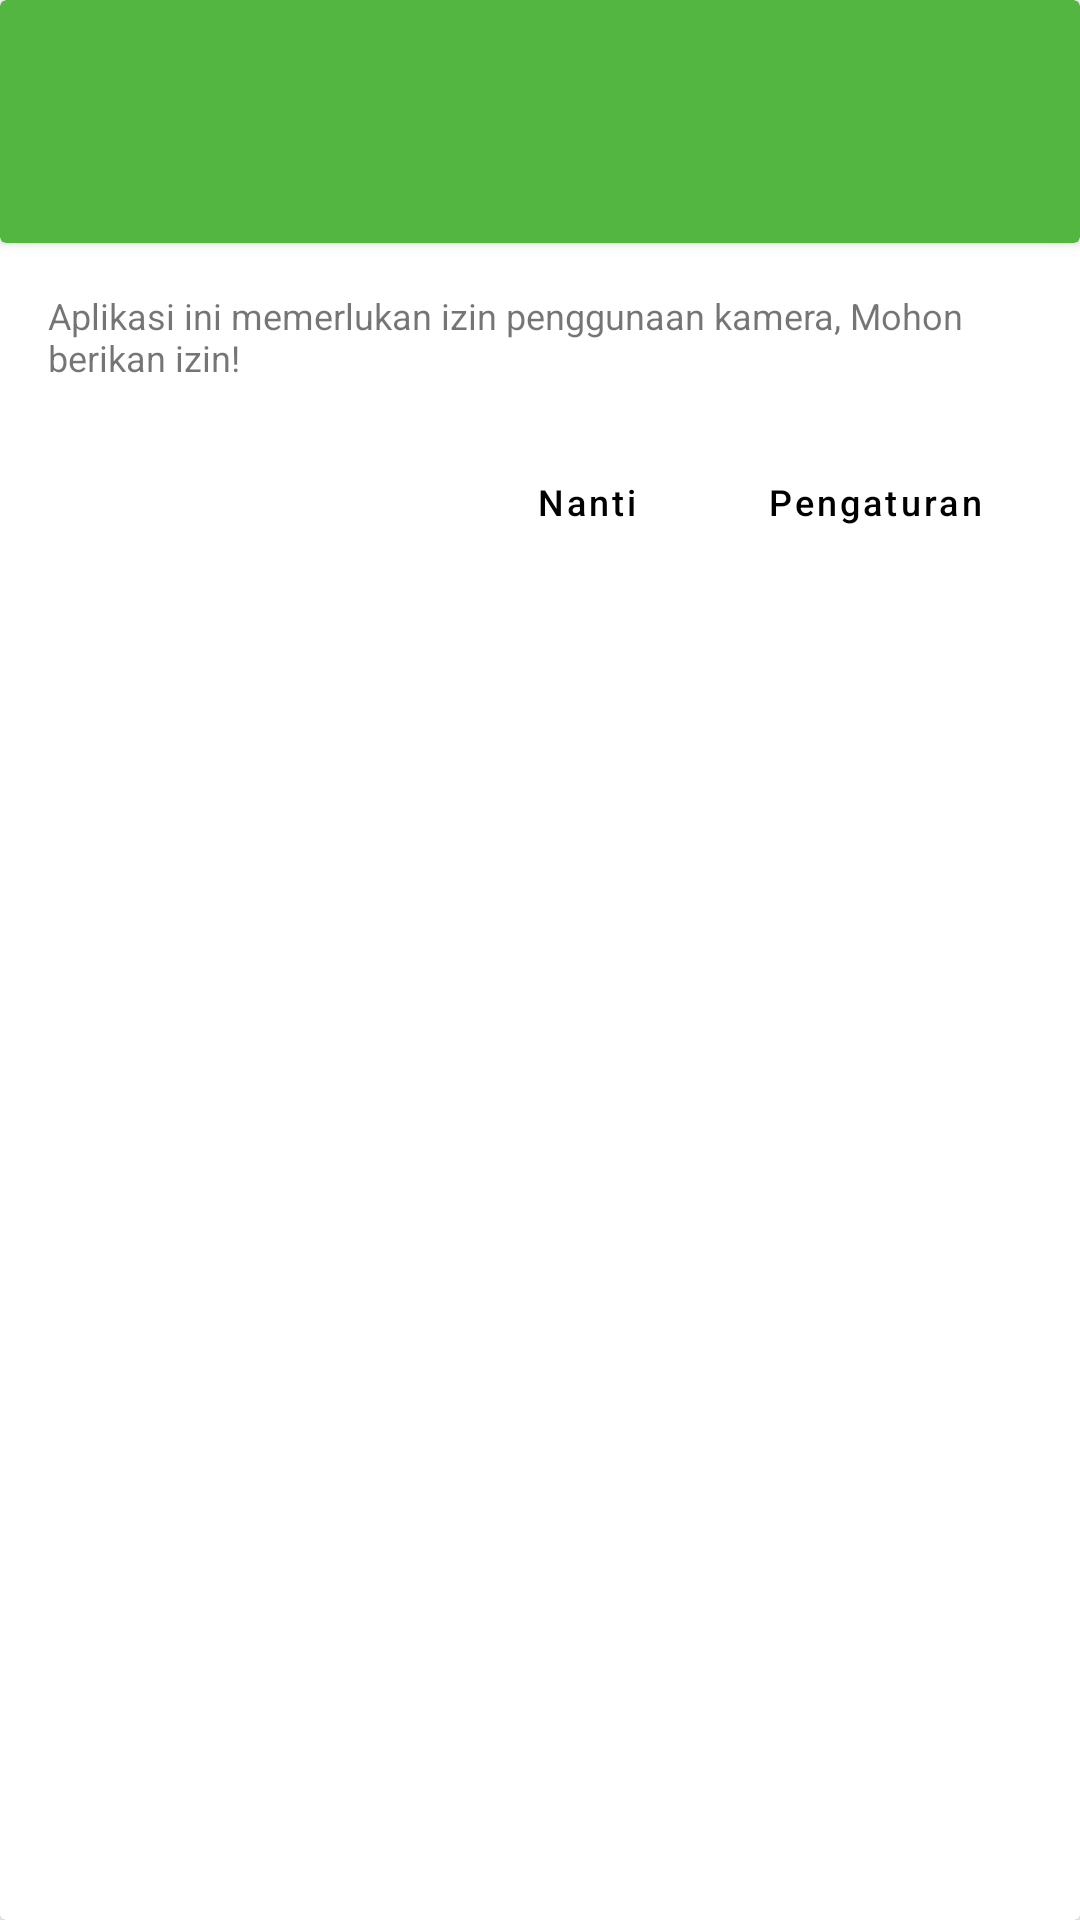

Here is an Android app screen rendered from its layout file. Give the layout XML and the strings, colors and styles it references.
<!-- AndroidManifest.xml: application theme Theme.AplikasiForum -->
<!-- res/layout/dialog_alert.xml -->
<?xml version="1.0" encoding="utf-8"?>
<androidx.cardview.widget.CardView xmlns:android="http://schemas.android.com/apk/res/android"
    xmlns:app="http://schemas.android.com/apk/res-auto"
    android:layout_width="match_parent"
    android:layout_height="wrap_content">

    <androidx.appcompat.widget.LinearLayoutCompat
        android:layout_width="match_parent"
        android:layout_height="wrap_content"
        android:orientation="vertical">

    <androidx.cardview.widget.CardView
        android:layout_width="match_parent"
        android:layout_height="wrap_content"
        app:cardBackgroundColor="@color/green_500">

        <androidx.constraintlayout.widget.ConstraintLayout
            android:layout_width="match_parent"
            android:layout_height="wrap_content"
            android:background="@drawable/bg_edittext">

            <ImageView
                android:id="@+id/iv_icon"
                android:layout_width="35dp"
                android:layout_height="35dp"
                android:layout_margin="15dp"
                android:scaleType="fitCenter"
                android:src="@drawable/ic_baseline_camera_alt_24"
                app:layout_constraintBottom_toBottomOf="parent"
                app:layout_constraintEnd_toEndOf="parent"
                app:layout_constraintStart_toStartOf="parent"
                app:layout_constraintTop_toTopOf="parent" />



        </androidx.constraintlayout.widget.ConstraintLayout>
    </androidx.cardview.widget.CardView>

    <TextView
        android:id="@+id/tv_text"
        android:layout_width="match_parent"
        android:layout_height="wrap_content"
        android:text="Aplikasi ini memerlukan izin penggunaan kamera, Mohon berikan izin!"
        android:textSize="12sp"
        android:maxLines="10"
        android:layout_margin="16dp" />

        <androidx.appcompat.widget.LinearLayoutCompat
            android:layout_width="match_parent"
            android:layout_height="wrap_content"
            android:orientation="horizontal"
            android:gravity="end"
            android:layout_marginHorizontal="16dp"
            android:layout_marginBottom="16dp">

            <Button
                android:id="@+id/negative_button"
                android:layout_width="wrap_content"
                android:layout_height="wrap_content"
                android:background="?android:attr/selectableItemBackground"
                android:textAllCaps="false"
                android:textSize="12sp"
                android:text="Nanti"
                style="@style/ButtonGeneralProfile"/>
            <Button
                android:id="@+id/positive_Button"
                android:layout_width="wrap_content"
                android:layout_height="wrap_content"
                android:textAllCaps="false"
                style="@style/ButtonGeneralProfile"
                android:textSize="12dp"
                android:background="?android:attr/selectableItemBackground"
                android:text="Pengaturan"/>
        </androidx.appcompat.widget.LinearLayoutCompat>
    </androidx.appcompat.widget.LinearLayoutCompat>
</androidx.cardview.widget.CardView>
<!-- resources referenced by this layout -->
<resources>
  <color name="green_500">#52B640</color>
  <!-- drawable bg_edittext (drawable) -->
  <shape xmlns:android="http://schemas.android.com/apk/res/android"
      android:shape="rectangle">
      <stroke
          android:width="2dp"
          android:color="@color/green_500"/>
      <padding
          android:left="8dp"
          android:right="8dp"
          android:top="8dp"
          android:bottom="8dp"/>
      <corners
          android:radius="8dp"/>
  </shape>
  <style name="ButtonGeneralProfile">
          <item name="android:backgroundTint">@color/white</item>
          <item name="android:animateOnClick">true</item>
          <item name="android:textColor">@color/black</item>
          <item name="android:layout_width">match_parent</item>
          <item name="android:layout_height">wrap_content</item>
      </style>
  <style name="Theme.AplikasiForum" parent="Theme.MaterialComponents.DayNight.DarkActionBar">
          
          <item name="colorPrimary">@color/green_500</item>
          <item name="colorPrimaryVariant">@color/blue1</item>
          <item name="colorOnPrimary">@color/blue2</item>
          
          <item name="colorSecondary">@color/green_200</item>
          <item name="colorSecondaryVariant">@color/blue3</item>
          <item name="colorOnSecondary">@color/black</item>
          
          <item name="android:statusBarColor">@color/green_500</item>
          
      </style>
  <color name="white">#FFFFFFFF</color>
  <color name="black">#FF000000</color>
  <color name="blue1">#5D97AF</color>
  <color name="blue2">#CCDFED</color>
  <color name="green_200">#8CEF74</color>
  <color name="blue3">#296679</color>
</resources>
